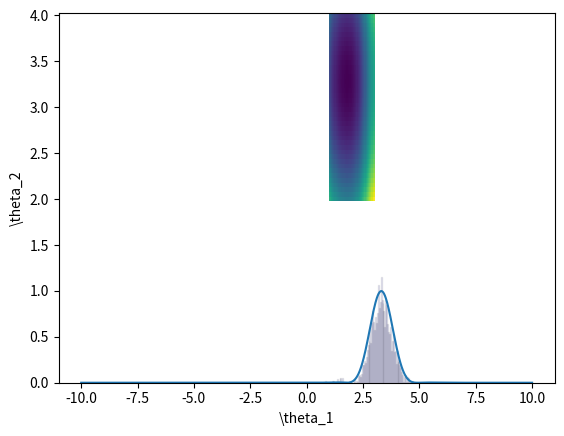

This figure's Python source:
import numpy as np
import math
import matplotlib.pyplot as plt


def nll(pdf, measurements, *theta):
    """
    The negative logarithmic likelihood for measurements given
    pdf(x, theta).

    It is used as the cost function for numerical minimisation to estimate the
    optimal values for theta

    Args:
        pdf (callable): The probability density function that describes the
            measurements
        measurements (list of ints/list of lists): the measurements that
            where taken from either monte carlo generators or from actual
            experiments, can be multi-dimensional
        theta (list): parameters of the probability density function,
            they are normally estimated
        using the minimisation of the nll

    Returns:
        nll (float): the value of the negative logarithmic likelihood of
            the measurements using pdf(x, *theta) as hypothesized
            probability density function
    """
    probabilities = [pdf(m, *theta) for m in measurements]
    return np.sum(-np.log(np.array(probabilities)))

# an example using the nll to fit a pdf
# first of all a pdf is needed to generate random numbers with
# x is a single random vector drawn from X with the pdf 'true_pdf'
def pdf(x, A, theta1, theta2):
    return A * math.sin(x-theta1)**2 * np.exp(-(x-theta2)**2)

# the pdf needs to be normalized, for this an integration is needed, that
# is performed analytically here
def integrate(func, domain, *params):
    """
    uses random numbers to estimate the integral of an arbitrary pdf
    """
    rnd_cnt = 100000
    mind = min(domain)
    maxd = max(domain)
    dmn = np.linspace(mind, maxd, 10000)
    maxy = max([func(e, *params) for e in dmn])
    rndx = np.random.rand(rnd_cnt)*(maxd-mind)+mind
    rndy = np.random.rand(rnd_cnt)*maxy
    accepted = sum([1 if func(x, *params) <= y else 0
                   for x, y in zip(rndx, rndy)])
    return (maxd-mind)*maxy*(accepted/rnd_cnt)

def generate_arbitrarily_distributed_rngs(pdf, count, domain):
    mind = min(domain)
    maxd = max(domain)
    dmn = np.linspace(mind, maxd, 10000)
    maxy = max([pdf(e) for e in dmn])

    round_size = int(count*0.01)
    output = []
    while len(output) <= count:
        xs = np.random.rand(round_size) * (maxd-mind) + mind
        ys = np.random.rand(round_size) * maxy
        for x, y in zip(xs, ys):
            if y <= pdf(x):
                output.append(x)
        print(f'generating random numbers: {np.round(len(output)/count*100, 1)}% complete ...', end='\r')
    return output

# generate random numbers distributed according to ture_pdf
domain = (-10, 10)
area = integrate(pdf, domain, *(1, 1, 1))
true_pdf = lambda x: pdf(x, 1, 2, 3)
measurements = generate_arbitrarily_distributed_rngs(true_pdf, 2000, domain)

# now we use the nll to show the parameter estimation capability
theta1 = np.linspace(1, 3, 40)
theta2 = np.linspace(2, 4, 40)
theta1, theta2 = np.meshgrid(theta1, theta2)
likelyhood_scan = np.array([nll(pdf, measurements, *(1/area, t1, t2))
                            for t1, t2 in zip(theta1.flatten(),
                                              theta2.flatten())]).reshape(
                                                      theta1.shape)
plt.pcolormesh(theta1, theta2, likelyhood_scan, shading='nearest')
plt.xlabel(r'\theta_1')
plt.ylabel(r'\theta_2')
plt.show()
opt_t1 = theta1.flatten()[np.argmin(likelyhood_scan)]
opt_t2 = theta2.flatten()[np.argmin(likelyhood_scan)]

pltx = np.linspace(min(domain), max(domain), 1000)
plt.hist(measurements, 100, color='blue', alpha=0.1, edgecolor='black', density=True)
plt.plot(pltx, [pdf(x, 1, opt_t1, opt_t2) for x in pltx])
plt.show()
